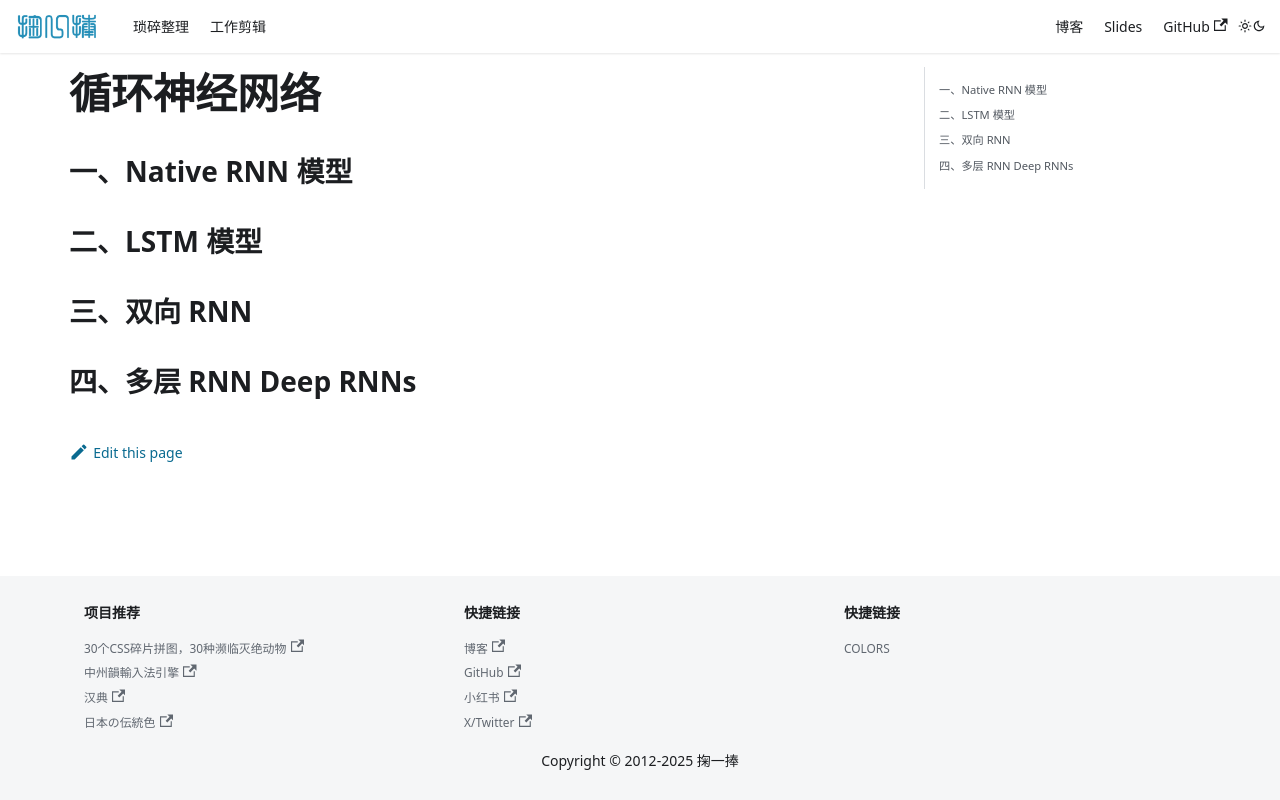

repository: solome/solome.github.com · page: docs/llm/rnns/index.html · generator: docusaurus

# 循环神经网络

## 一、Native RNN 模型

## 二、LSTM 模型

## 三、双向 RNN

## 四、多层 RNN Deep RNNs
